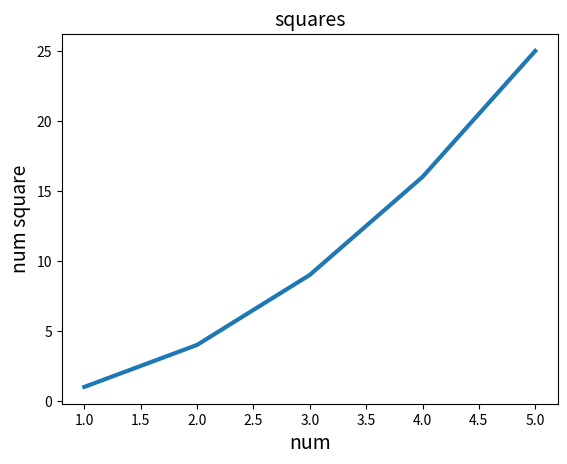

Reproduce this figure in Python.
import matplotlib
import matplotlib.pyplot as plt
# 安装matplotlib
# 导入模块pyplot,指定别名plt，包含很多用于生成图标的函数
print(matplotlib.__version__)

# 绘制简单的折线图
# squares = [1, 4, 9, 16, 25]
# fig, ax = plt.subplots()
# 调用函数 subplots(), 可在一张图中绘制一个或多个图表
# 变量 fig 表示整张图片，变量 ax 表示图片中的各个图表
# ax.plot(squares)
# 调用方法 plot(), 尝试根据给定的数据以有意义的方式绘制图表

# 修改标签文字和线条粗细
# ax.plot(squares, linewidth=3)
# # 参数 linewidth 决定了plot()绘制的线条粗细
# ax.set_title("squares", fontsize=14)
# # 方法 set_title() 给图标指定标题，参数 fontsize 指定图表中各种文字的大小
# ax.set_xlabel('num', fontsize=14)
# ax.set_ylabel('num square', fontsize=14)
# # 为每条轴设置标题
# ax.tick_params(axis='both', labelsize=14)
# 设置刻度的样式，其中指定的实参将影响x轴和y轴上的刻度(axis='both'), 刻度的字号设置为14

# 校正图形
# 向 plot() 提供一系列参数时，它假设第一个数据点对应的x坐标值为0，但这里第一个对应的x值为1
# 改变这种默认行为，可以向plot()同时提供输入值和输出值
input_values = [1, 2, 3, 4, 5]
squares = [1, 4, 9, 16, 25]
fig, ax = plt.subplots()
ax.plot(input_values, squares, linewidth=3)
ax.set_title("squares", fontsize=14)
ax.set_xlabel('num', fontsize=14)
ax.set_ylabel('num square', fontsize=14)


plt.show()
# 函数 plt.show() 打开matplotlib查看器并显示绘制的图标

